Run: headless pygame with SDL's dummy video driver; simulated clock (each Clock.tick advances the game by its frame time, no real sleeping); random seed 0; keys injected as events and as key.get_pressed() state; no mouse input.
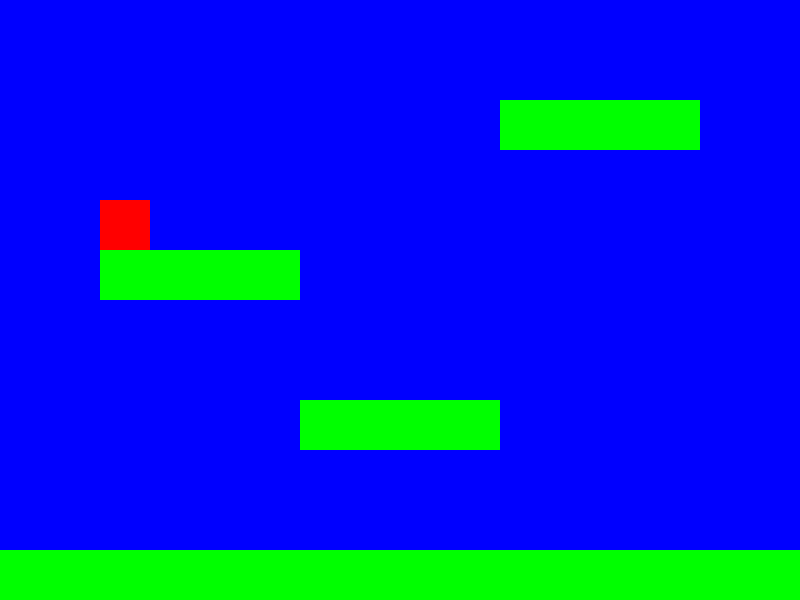
Frame 1 of 4 · flips 1–60 · no input
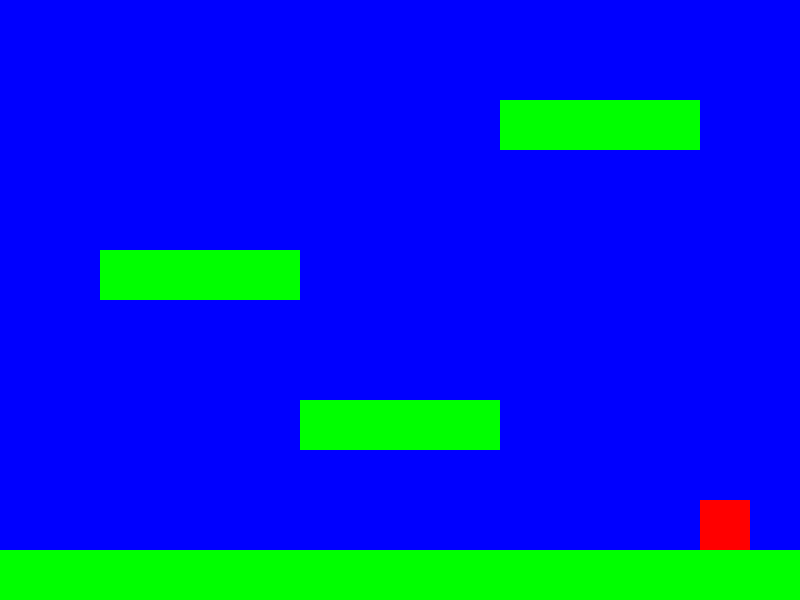
Frame 2 of 4 · flips 61–180 · tapped SPACE, RETURN · held RIGHT (→), D
Frame 3 of 4 · flips 181–300 · held DOWN (↓), S · screen unchanged from frame 2, image omitted
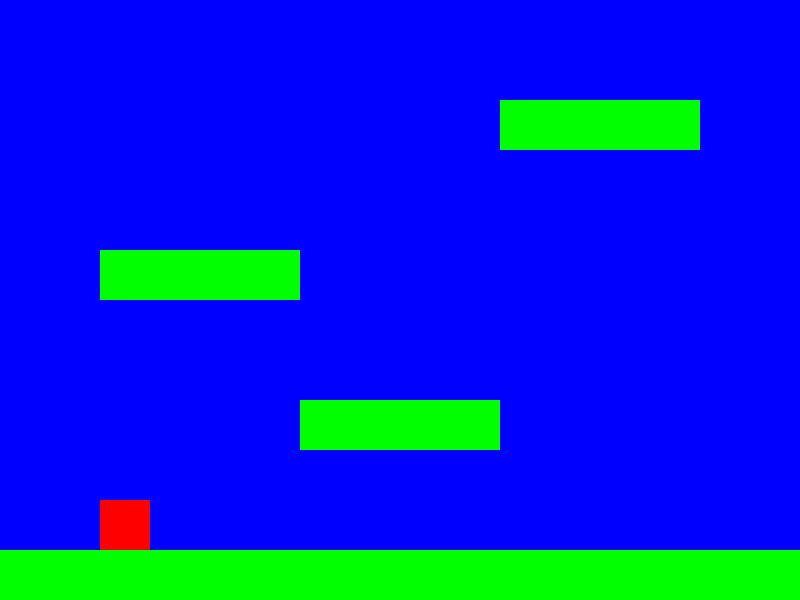
Frame 4 of 4 · flips 301–420 · held LEFT (←), A, UP (↑), W

The pygame program that drew these frames:

import pygame
import sys

# Initialize Pygame
pygame.init()

# Set up some constants
WIDTH = 800
HEIGHT = 600
PLAYER_SIZE = 50
PLAYER_SPEED = 5
JUMP_HEIGHT = 20
GRAVITY = 1

# Create the game window
screen = pygame.display.set_mode((WIDTH, HEIGHT))

# Define some colors
WHITE = (255, 255, 255)
RED = (255, 0, 0)
GREEN = (0, 255, 0)
BLUE = (0, 0, 255)

# Set up the player
player = pygame.Rect(100, 100, PLAYER_SIZE, PLAYER_SIZE)
player_vy = 0
player_on_ground = False

# Set up the platforms
platforms = [
    pygame.Rect(0, HEIGHT - 50, WIDTH, 50),
    pygame.Rect(300, HEIGHT - 200, 200, 50),
    pygame.Rect(100, HEIGHT - 350, 200, 50),
    pygame.Rect(500, HEIGHT - 500, 200, 50)
]

# Game loop
while True:
    for event in pygame.event.get():
        if event.type == pygame.QUIT:
            pygame.quit()
            sys.exit()
        if event.type == pygame.KEYDOWN:
            if event.key == pygame.K_SPACE and player_on_ground:
                player_vy = -JUMP_HEIGHT
                player_on_ground = False

    keys = pygame.key.get_pressed()
    if keys[pygame.K_LEFT]:
        player.x -= PLAYER_SPEED
    if keys[pygame.K_RIGHT]:
        player.x += PLAYER_SPEED

    player.y += player_vy
    player_vy += GRAVITY

    if player.y + player.height > HEIGHT:
        player.y = HEIGHT - player.height
        player_vy = 0
        player_on_ground = True

    # Check for collisions with platforms
    for platform in platforms:
        if player.colliderect(platform):
            if player_vy > 0:
                player.bottom = platform.top
                player_vy = 0
                player_on_ground = True
            elif player_vy < 0:
                player.top = platform.bottom
                player_vy = 0

    # Draw everything
    screen.fill(BLUE)
    pygame.draw.rect(screen, RED, player)
    for platform in platforms:
        pygame.draw.rect(screen, GREEN, platform)
    pygame.display.flip()

    # Cap the frame rate
    pygame.time.Clock().tick(60)
